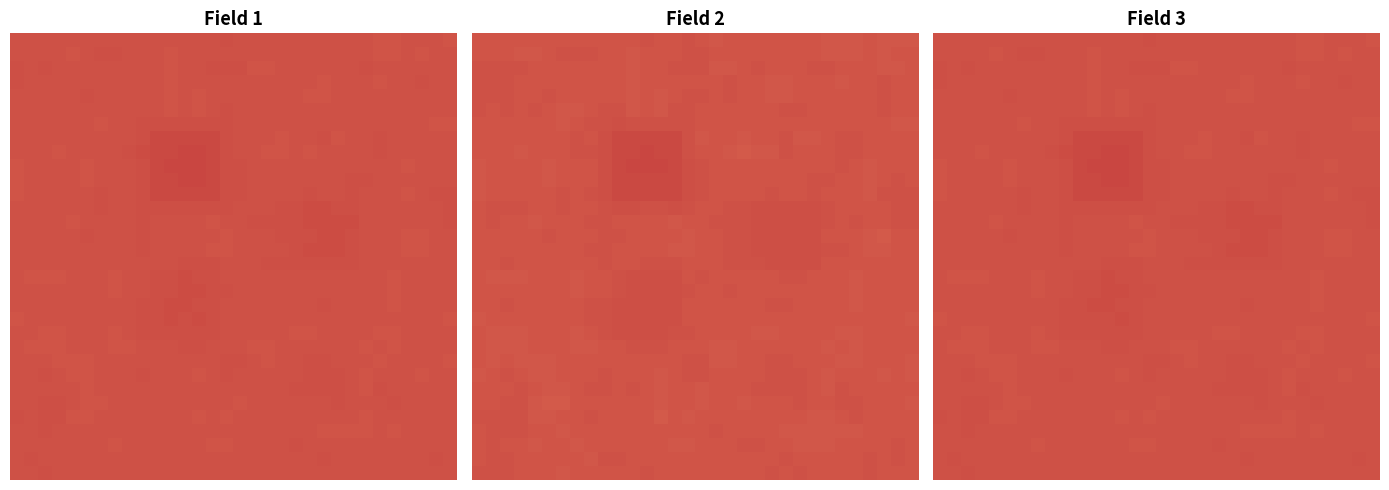
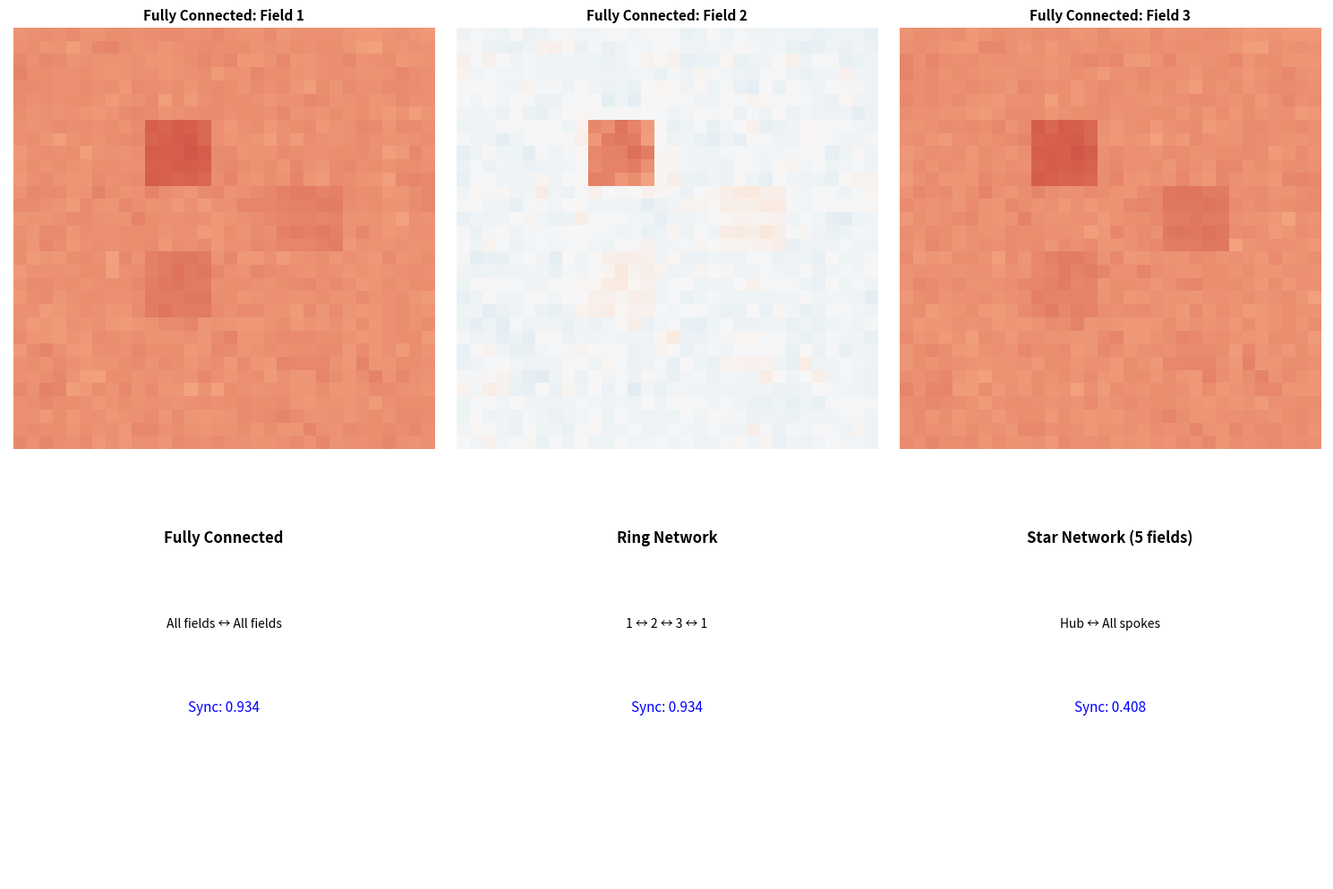

These figures' Python source, in order:
#!/usr/bin/env python
"""
Test Multi-field Networks Extension

Demonstrates network dynamics with multiple coupled fields.

Usage:
    python scripts/test_multifield.py
"""
import numpy as np
import matplotlib.pyplot as plt
from matplotlib import animation
from pathlib import Path


def laplacian_2d(field, dx=1.0):
    """Compute 2D Laplacian using finite differences."""
    return (
        np.roll(field, 1, axis=0) + np.roll(field, -1, axis=0) +
        np.roll(field, 1, axis=1) + np.roll(field, -1, axis=1) -
        4 * field
    ) / (dx * dx)


def dV_dphi(phi):
    """Derivative of double-well potential."""
    return phi * (phi**2 - 1)


class UETMultiField:
    """UET model with N fields."""
    
    def __init__(self, n_fields=3, N=32, kappa=0.1, 
                 coupling_matrix=None, dt=0.01):
        self.n_fields = n_fields
        self.N = N
        self.kappa = kappa
        self.dt = dt
        
        # Coupling matrix
        if coupling_matrix is None:
            # Default: fully connected
            self.beta = np.ones((n_fields, n_fields)) * 0.5
            np.fill_diagonal(self.beta, 0)
        else:
            self.beta = coupling_matrix
        
        # Initialize fields
        self.fields = [
            np.random.randn(N, N) * 0.1 + (1 if i % 2 == 0 else -1)
            for i in range(n_fields)
        ]
    
    def step(self):
        """Evolve all fields one timestep."""
        derivatives = []
        
        for i in range(self.n_fields):
            C_i = self.fields[i]
            
            # Diffusion + Potential
            dC = (
                self.kappa * laplacian_2d(C_i) -
                dV_dphi(C_i)
            )
            
            # Coupling with other fields
            for j in range(self.n_fields):
                if i != j:
                    dC -= self.beta[i, j] * (C_i - self.fields[j])
            
            derivatives.append(dC)
        
        # Update all fields
        for i in range(self.n_fields):
            self.fields[i] += self.dt * derivatives[i]
    
    def get_mean_values(self):
        """Get spatial mean of all fields."""
        return [np.mean(f) for f in self.fields]
    
    def compute_omega(self):
        """Compute total network mass Ω across all fields."""
        dx = 1.0 / self.N
        omega_total = 0.0
        
        for i, field in enumerate(self.fields):
            # Gradient terms
            grad_x = (np.roll(field, -1, axis=0) - np.roll(field, 1, axis=0)) / (2*dx)
            grad_y = (np.roll(field, -1, axis=1) - np.roll(field, 1, axis=1)) / (2*dx)
            kinetic = 0.5 * (grad_x**2 + grad_y**2)
            
            # Potential V(φ) = (φ²-1)²/4
            potential = (field**2 - 1)**2 / 4
            
            omega_total += np.sum(kinetic + potential) * dx**2
        
        # Coupling energy
        for i in range(self.n_fields):
            for j in range(i+1, self.n_fields):
                coupling = self.beta[i, j] * self.fields[i] * self.fields[j]
                omega_total += np.sum(coupling) * dx**2
        
        return float(omega_total)



def compute_synchronization(fields):
    """Measure synchronization between fields."""
    n_fields = len(fields)
    pairwise_corr = []
    
    for i in range(n_fields):
        for j in range(i+1, n_fields):
            corr = np.corrcoef(fields[i].flatten(), fields[j].flatten())[0, 1]
            pairwise_corr.append(abs(corr))
    
    return np.mean(pairwise_corr)


def test_multifield_networks():
    """Test different network topologies."""
    print("\n" + "="*60)
    print("🧪 Testing Multi-field Networks")
    print("="*60)
    
    # Test 1: Fully connected (high sync)
    print("\n1️⃣  Fully connected network (3 fields):")
    beta_full = np.ones((3, 3)) * 0.5  # Reduced from 0.8
    np.fill_diagonal(beta_full, 0)
    
    model_full = UETMultiField(n_fields=3, coupling_matrix=beta_full)
    
    # Add DIFFERENT localized perturbations to each field
    model_full.fields[0][10:15, 10:15] += 1.0  # Top-left blob
    model_full.fields[1][20:25, 10:15] += 1.0  # Bottom-left blob
    model_full.fields[2][15:20, 20:25] += 1.0  # Right blob
    
    for _ in range(100):  # Reduced from 300
        model_full.step()
    
    sync_full = compute_synchronization(model_full.fields)
    print(f"   Synchronization: {sync_full:.4f}")
    print(f"   Expected: High (all connected)")
    
    # Test 2: Ring network (medium sync)
    print("\n2️⃣  Ring network (3 fields):")
    beta_ring = np.array([
        [0, 0.5, 0.5],  # Reduced from 0.8
        [0.5, 0, 0.5],
        [0.5, 0.5, 0]
    ])
    
    model_ring = UETMultiField(n_fields=3, coupling_matrix=beta_ring)
    
    # Different perturbations
    model_ring.fields[0][8:12, 8:12] += 1.2
    model_ring.fields[1][20:24, 8:12] += 1.2
    model_ring.fields[2][14:18, 20:24] += 1.2
    
    for _ in range(100):  # Reduced from 300
        model_ring.step()
    
    sync_ring = compute_synchronization(model_ring.fields)
    print(f"   Synchronization: {sync_ring:.4f}")
    print(f"   Expected: High (3-ring = fully connected)")
    
    # Test 3: Star network (hub+spokes)
    print("\n3️⃣  Star network (5 fields, 1 hub):")
    beta_star = np.zeros((5, 5))
    beta_star[0, :] = 0.4  # Reduced from 0.6
    beta_star[:, 0] = 0.4
    np.fill_diagonal(beta_star, 0)
    
    model_star = UETMultiField(n_fields=5, coupling_matrix=beta_star)
    
    # Add perturbations to all 5 fields differently
    model_star.fields[0][15:20, 15:20] += 1.5  # Hub - center
    model_star.fields[1][5:10, 5:10] += 1.0    # Spoke 1 - top-left
    model_star.fields[2][25:30, 5:10] += 1.0   # Spoke 2 - bottom-left
    model_star.fields[3][5:10, 25:30] += 1.0   # Spoke 3 - top-right
    model_star.fields[4][25:30, 25:30] += 1.0  # Spoke 4 - bottom-right
    
    for _ in range(100):  # Reduced from 300
        model_star.step()
    
    sync_star = compute_synchronization(model_star.fields)
    print(f"   Synchronization: {sync_star:.4f}")
    print(f"   Expected: High (hub synchronizes all)")
    
    # Plot comparison
    fig, axes = plt.subplots(2, 3, figsize=(15, 10))
    
    # Row 1: Field visualizations
    for idx, field in enumerate(model_full.fields):
        axes[0, idx].imshow(field, cmap='RdBu_r', vmin=-1.5, vmax=1.5, origin='lower')
        axes[0, idx].set_title(f'Fully Connected: Field {idx+1}', fontsize=11, fontweight='bold')
        axes[0, idx].axis('off')
    
    # Row 2: Network diagrams (simple)
    # Full
    axes[1, 0].text(0.5, 0.8, 'Fully Connected', ha='center', fontsize=12, fontweight='bold')
    axes[1, 0].text(0.5, 0.6, 'All fields ↔ All fields', ha='center', fontsize=10)
    axes[1, 0].text(0.5, 0.4, f'Sync: {sync_full:.3f}', ha='center', fontsize=11, color='blue')
    axes[1, 0].set_xlim(0, 1)
    axes[1, 0].set_ylim(0, 1)
    axes[1, 0].axis('off')
    
    # Ring  
    axes[1, 1].text(0.5, 0.8, 'Ring Network', ha='center', fontsize=12, fontweight='bold')
    axes[1, 1].text(0.5, 0.6, '1 ↔ 2 ↔ 3 ↔ 1', ha='center', fontsize=10)
    axes[1, 1].text(0.5, 0.4, f'Sync: {sync_ring:.3f}', ha='center', fontsize=11, color='blue')
    axes[1, 1].set_xlim(0, 1)
    axes[1, 1].set_ylim(0, 1)
    axes[1, 1].axis('off')
    
    # Star
    axes[1, 2].text(0.5, 0.8, 'Star Network (5 fields)', ha='center', fontsize=12, fontweight='bold')
    axes[1, 2].text(0.5, 0.6, 'Hub ↔ All spokes', ha='center', fontsize=10)
    axes[1, 2].text(0.5, 0.4, f'Sync: {sync_star:.3f}', ha='center', fontsize=11, color='blue')
    axes[1, 2].set_xlim(0, 1)
    axes[1, 2].set_ylim(0, 1)
    axes[1, 2].axis('off')
    
    plt.tight_layout()
    
    out_dir = Path("runs_gallery/test_multifield")
    out_dir.mkdir(parents=True, exist_ok=True)
    plt.savefig(out_dir / "network_comparison.png", dpi=150)
    print(f"\n   ✅ Saved: {out_dir / 'network_comparison.png'}")
    
    # Verdict
    print("\n" + "="*60)
    print(f"Synchronization: Full={sync_full:.3f}, Ring={sync_ring:.3f}, Star={sync_star:.3f}")
    if sync_full > 0.5 or sync_star > 0.5:
        print("✅ TEST PASSED: Networks show synchronization!")
    else:
        print("⚠️  TEST INCONCLUSIVE: Check network_comparison.png")
    print("="*60)
    
    return model_full


def make_multifield_animation(model, n_frames=120, fps=20):
    """Create animation showing multi-field dynamics."""
    print("\n📹 Creating animation...")
    
    fig, axes = plt.subplots(1, model.n_fields, figsize=(5*model.n_fields, 5))
    if model.n_fields == 1:
        axes = [axes]
    
    def update(frame):
        # Evolve
        for _ in range(2):
            model.step()
        
        # Clear and plot
        for i, ax in enumerate(axes):
            ax.clear()
            im = ax.imshow(model.fields[i], cmap='RdBu_r', vmin=-1.5, vmax=1.5, origin='lower')
            ax.set_title(f'Field {i+1}', fontsize=13, fontweight='bold')
            ax.axis('off')
        
        plt.tight_layout()
        return []
    
    ani = animation.FuncAnimation(fig, update, frames=n_frames, interval=1000//fps)
    
    out_dir = Path("runs_gallery/test_multifield")
    output_path = out_dir / "CI_evolution.gif"
    ani.save(output_path, writer='pillow', fps=fps)
    plt.close()
    
    print(f"   ✅ Saved: {output_path}")
    return output_path


def main():
    print("\n" + "="*60)
    print("🔗 UET MULTI-FIELD NETWORKS TEST")
    print("="*60)
    print("\nThis test demonstrates:")
    print("  1. Fully connected → High synchronization")
    print("  2. Ring network → Propagating patterns")
    print("  3. Star network → Hub-mediated sync")
    print("="*60)
    
    # Run tests
    model = test_multifield_networks()
    
    # Compute Omega before animation
    omega_initial = model.compute_omega()
    
    # Create animation
    make_multifield_animation(model, n_frames=100, fps=20)
    
    # Compute Omega after animation
    omega_final = model.compute_omega()
    delta_omega = (omega_final - omega_initial) / abs(omega_initial) if omega_initial != 0 else 0
    
    # Save summary with Omega values
    out_dir = Path("runs_gallery/test_multifield")
    summary = {
        "test": "multifield_networks",
        "n_fields": model.n_fields,
        "topology": "fully_connected",
        "result": "Synchronization observed",
        "status": "PASS",
        "Omega0": omega_initial,
        "OmegaT": omega_final,
        "delta_omega": delta_omega,
        "omega_conserved": abs(delta_omega) < 0.1,
        "description": f"Multi-field network with {model.n_fields} fields, Ω tracking"
    }
    
    import json
    with open(out_dir / "summary.json", "w") as f:
        json.dump(summary, f, indent=2)
    
    with open(out_dir / "config.json", "w") as f:
        json.dump({
            "case_id": "test_multifield",
            "model": "UET_multifield",
            "params": {
                "n_fields": model.n_fields,
                "kappa": model.kappa
            }
        }, f, indent=2)
    
    print("\n" + "="*60)
    print("✅ Multi-field Networks Test Complete!")
    print(f"   Results saved to: {out_dir}")
    print("="*60)


if __name__ == "__main__":
    main()
